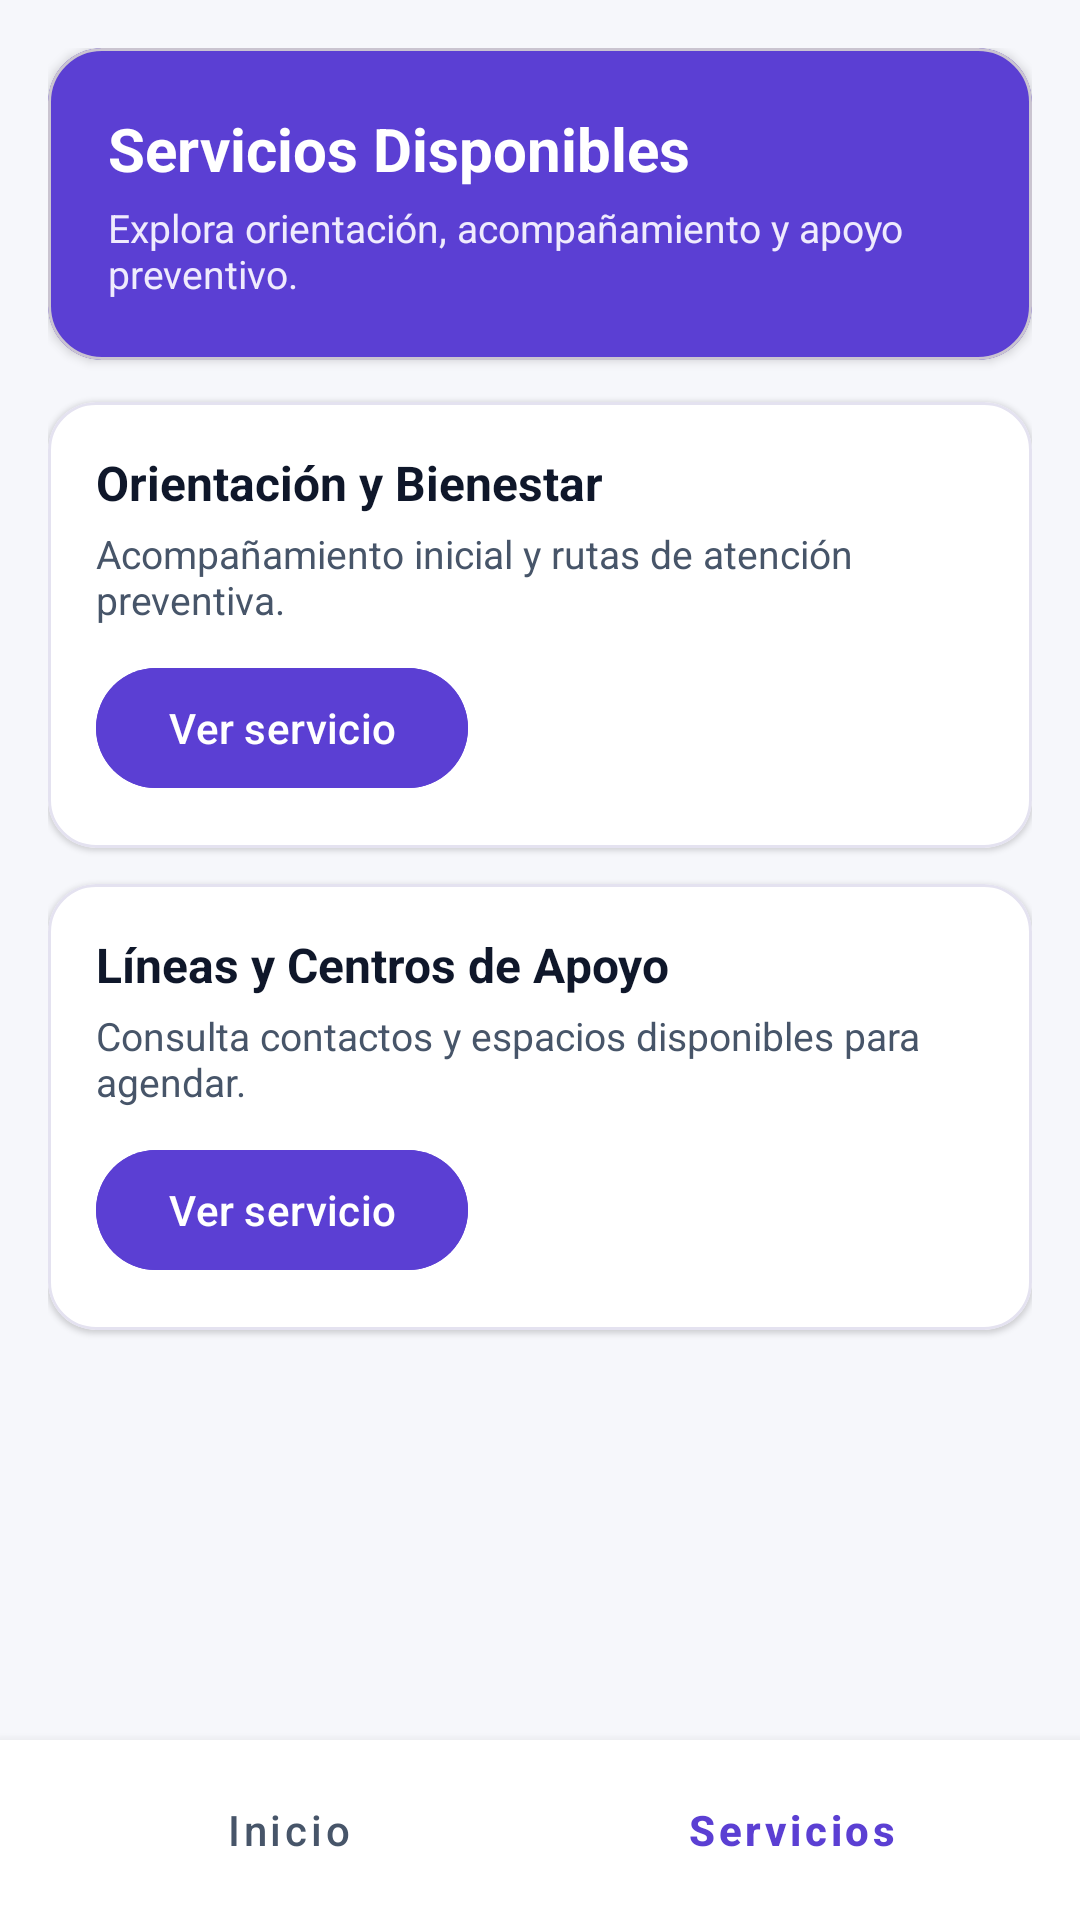

Here is an Android app screen rendered from its layout file. Give the layout XML and the strings, colors and styles it references.
<!-- AndroidManifest.xml: application theme Theme.Material3.DayNight.NoActionBar -->
<!-- res/layout/activity_servicios.xml -->
<?xml version="1.0" encoding="utf-8"?>
<androidx.constraintlayout.widget.ConstraintLayout xmlns:android="http://schemas.android.com/apk/res/android"
    xmlns:app="http://schemas.android.com/apk/res-auto"
    xmlns:tools="http://schemas.android.com/tools"
    android:id="@+id/main"
    android:layout_width="match_parent"
    android:layout_height="match_parent"
    android:background="@color/bg_light"
    tools:context=".ServiciosActivity">

    <ScrollView
        android:id="@+id/scrollServicios"
        android:layout_width="0dp"
        android:layout_height="0dp"
        android:clipToPadding="false"
        android:padding="16dp"
        app:layout_constraintBottom_toTopOf="@+id/bottomNavServicios"
        app:layout_constraintEnd_toEndOf="parent"
        app:layout_constraintStart_toStartOf="parent"
        app:layout_constraintTop_toTopOf="parent">

        <LinearLayout
            android:layout_width="match_parent"
            android:layout_height="wrap_content"
            android:orientation="vertical">

            
            <com.google.android.material.card.MaterialCardView
                android:layout_width="match_parent"
                android:layout_height="wrap_content"
                android:layout_marginBottom="14dp"
                app:cardBackgroundColor="@color/purple_primary"
                app:cardCornerRadius="18dp"
                app:cardElevation="2dp">

                <LinearLayout
                    android:layout_width="match_parent"
                    android:layout_height="wrap_content"
                    android:orientation="vertical"
                    android:padding="20dp">

                    <TextView
                        android:layout_width="wrap_content"
                        android:layout_height="wrap_content"
                        android:text="@string/servicios_title"
                        android:textColor="@color/surface_white"
                        android:textSize="20sp"
                        android:textStyle="bold" />

                    <TextView
                        android:layout_width="match_parent"
                        android:layout_height="wrap_content"
                        android:layout_marginTop="4dp"
                        android:text="@string/servicios_subtitle"
                        android:textColor="@color/purple_soft"
                        android:textSize="13sp" />
                </LinearLayout>
            </com.google.android.material.card.MaterialCardView>

            
            <com.google.android.material.card.MaterialCardView
                android:id="@+id/cardServicioOrientacion"
                android:layout_width="match_parent"
                android:layout_height="wrap_content"
                android:layout_marginBottom="12dp"
                app:cardBackgroundColor="@color/surface_white"
                app:cardCornerRadius="16dp"
                app:cardElevation="1dp"
                app:strokeColor="@color/border_subtle"
                app:strokeWidth="1dp">

                <LinearLayout
                    android:layout_width="match_parent"
                    android:layout_height="wrap_content"
                    android:orientation="vertical"
                    android:padding="16dp">

                    <TextView
                        android:layout_width="wrap_content"
                        android:layout_height="wrap_content"
                        android:text="@string/servicio_orientacion_titulo"
                        android:textColor="@color/text_primary"
                        android:textSize="16sp"
                        android:textStyle="bold" />

                    <TextView
                        android:layout_width="match_parent"
                        android:layout_height="wrap_content"
                        android:layout_marginTop="4dp"
                        android:text="@string/servicio_orientacion_desc"
                        android:textColor="@color/text_secondary"
                        android:textSize="13sp" />

                    <com.google.android.material.button.MaterialButton
                        android:id="@+id/btnSolicitarOrientacion"
                        android:layout_width="wrap_content"
                        android:layout_height="wrap_content"
                        android:layout_marginTop="10dp"
                        android:backgroundTint="@color/purple_primary"
                        android:text="@string/btn_ver_servicio"
                        android:textAllCaps="false"
                        android:textColor="@color/surface_white" />
                </LinearLayout>
            </com.google.android.material.card.MaterialCardView>

            
            <com.google.android.material.card.MaterialCardView
                android:id="@+id/cardServicioApoyo"
                android:layout_width="match_parent"
                android:layout_height="wrap_content"
                android:layout_marginBottom="12dp"
                app:cardBackgroundColor="@color/surface_white"
                app:cardCornerRadius="16dp"
                app:cardElevation="1dp"
                app:strokeColor="@color/border_subtle"
                app:strokeWidth="1dp">

                <LinearLayout
                    android:layout_width="match_parent"
                    android:layout_height="wrap_content"
                    android:orientation="vertical"
                    android:padding="16dp">

                    <TextView
                        android:layout_width="wrap_content"
                        android:layout_height="wrap_content"
                        android:text="@string/servicio_apoyo_titulo"
                        android:textColor="@color/text_primary"
                        android:textSize="16sp"
                        android:textStyle="bold" />

                    <TextView
                        android:layout_width="match_parent"
                        android:layout_height="wrap_content"
                        android:layout_marginTop="4dp"
                        android:text="@string/servicio_apoyo_desc"
                        android:textColor="@color/text_secondary"
                        android:textSize="13sp" />

                    <com.google.android.material.button.MaterialButton
                        android:id="@+id/btnSolicitarApoyo"
                        android:layout_width="wrap_content"
                        android:layout_height="wrap_content"
                        android:layout_marginTop="10dp"
                        android:backgroundTint="@color/purple_primary"
                        android:text="@string/btn_ver_servicio"
                        android:textAllCaps="false"
                        android:textColor="@color/surface_white" />
                </LinearLayout>
            </com.google.android.material.card.MaterialCardView>
        </LinearLayout>
    </ScrollView>

    
    <LinearLayout
        android:id="@+id/bottomNavServicios"
        android:layout_width="0dp"
        android:layout_height="60dp"
        android:background="@color/surface_white"
        android:elevation="6dp"
        android:orientation="horizontal"
        android:paddingHorizontal="12dp"
        app:layout_constraintBottom_toBottomOf="parent"
        app:layout_constraintEnd_toEndOf="parent"
        app:layout_constraintStart_toStartOf="parent">

        <com.google.android.material.button.MaterialButton
            android:id="@+id/btnVolverInicio"
            style="@style/Widget.MaterialComponents.Button.TextButton"
            android:layout_width="0dp"
            android:layout_height="match_parent"
            android:layout_weight="1"
            android:text="@string/nav_inicio"
            android:textAllCaps="false"
            android:textColor="@color/text_secondary" />

        <com.google.android.material.button.MaterialButton
            android:id="@+id/btnEnServicios"
            style="@style/Widget.MaterialComponents.Button.TextButton"
            android:layout_width="0dp"
            android:layout_height="match_parent"
            android:layout_weight="1"
            android:text="@string/nav_servicios"
            android:textAllCaps="false"
            android:textColor="@color/purple_primary"
            android:textStyle="bold" />
    </LinearLayout>

</androidx.constraintlayout.widget.ConstraintLayout>
<!-- resources referenced by this layout -->
<resources>
  <color name="bg_light">#F6F7FB</color>
  <color name="border_subtle">#E4E2F0</color>
  <color name="purple_primary">#5B3FD3</color>
  <color name="purple_soft">#EFEBFD</color>
  <color name="surface_white">#FFFFFF</color>
  <color name="text_primary">#0F172A</color>
  <color name="text_secondary">#475569</color>
  <string name="btn_ver_servicio">Ver servicio</string>
  <string name="nav_inicio">Inicio</string>
  <string name="nav_servicios">Servicios</string>
  <string name="servicio_apoyo_desc">Consulta contactos y espacios disponibles para agendar.</string>
  <string name="servicio_apoyo_titulo">Líneas y Centros de Apoyo</string>
  <string name="servicio_orientacion_desc">Acompañamiento inicial y rutas de atención preventiva.</string>
  <string name="servicio_orientacion_titulo">Orientación y Bienestar</string>
  <string name="servicios_subtitle">Explora orientación, acompañamiento y apoyo preventivo.</string>
  <string name="servicios_title">Servicios Disponibles</string>
</resources>
